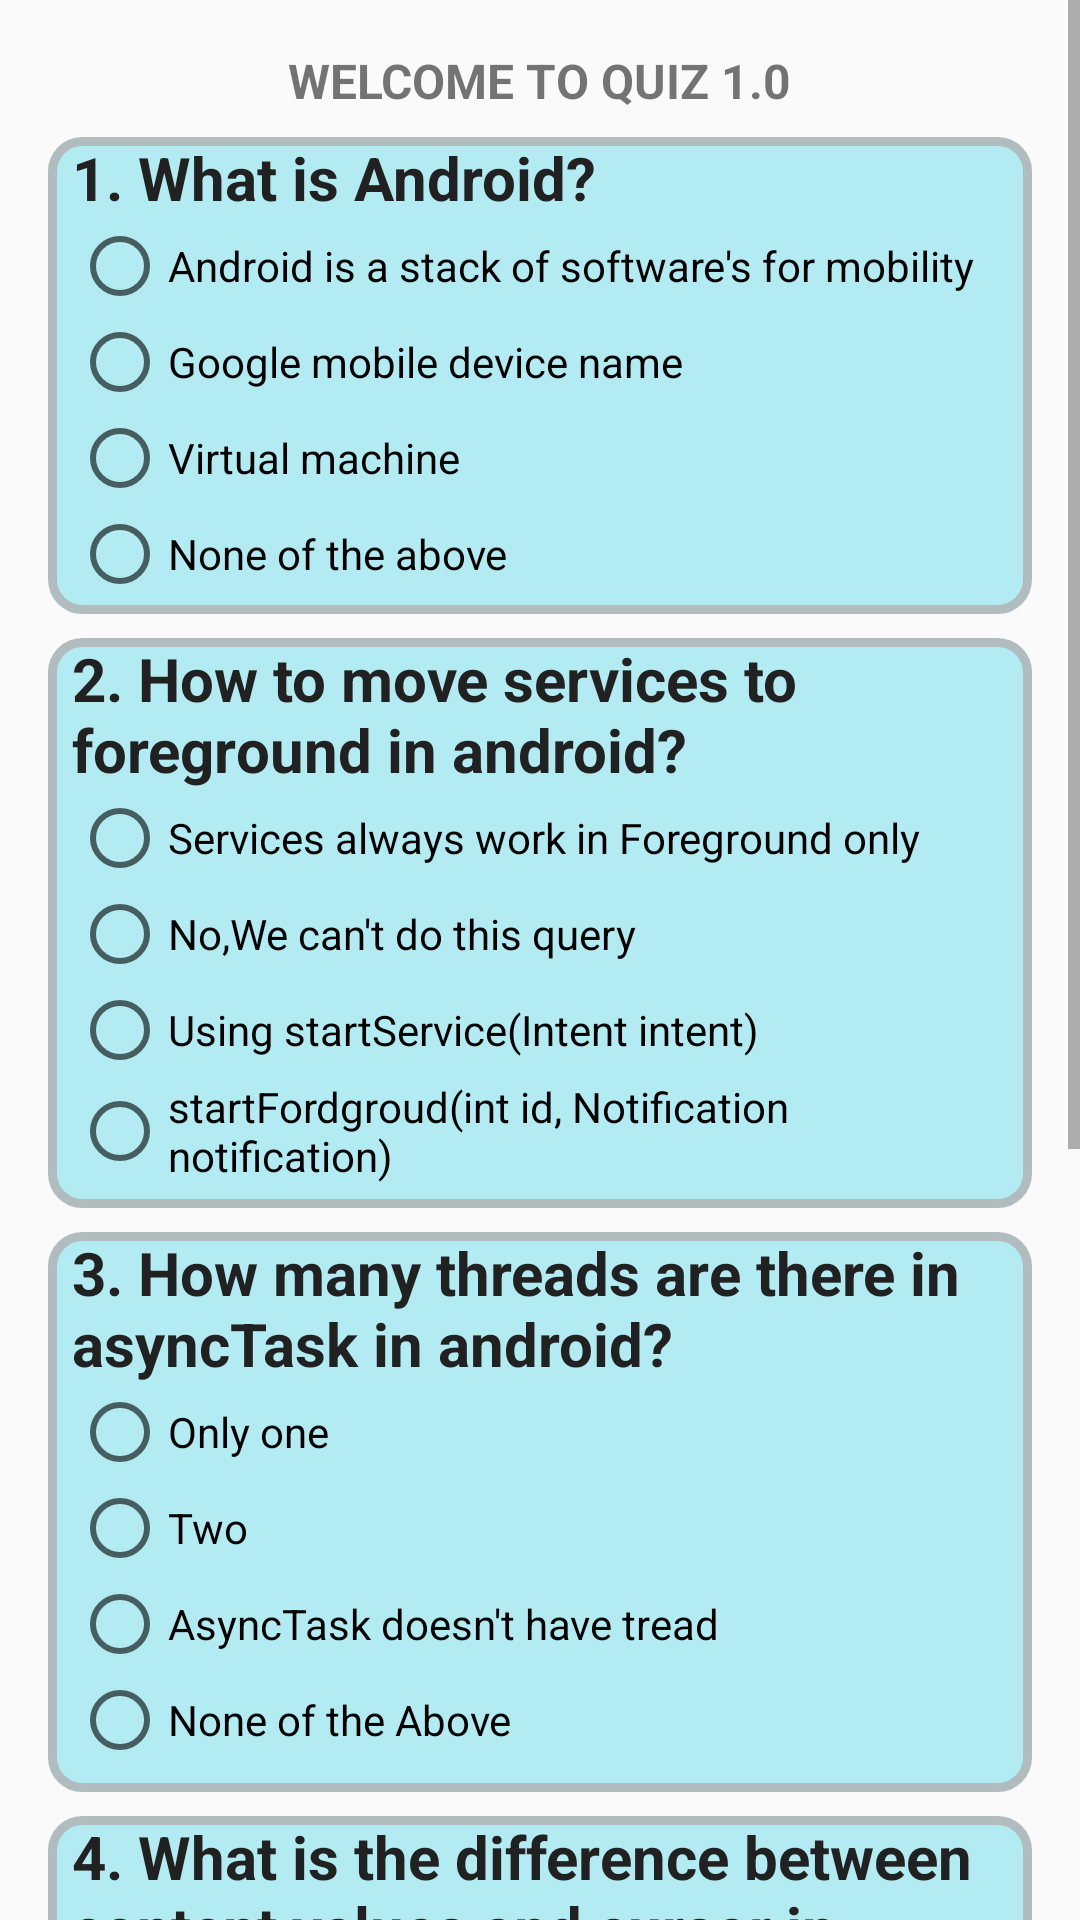

The Android layout XML behind this screen, and the referenced resources:
<!-- AndroidManifest.xml: application theme AppTheme -->
<!-- res/layout/activity_quiz.xml -->
<?xml version="1.0" encoding="utf-8"?>
<ScrollView xmlns:android="http://schemas.android.com/apk/res/android"
    xmlns:app="http://schemas.android.com/apk/res-auto"
    xmlns:tools="http://schemas.android.com/tools"
    android:layout_width="match_parent"
    android:layout_height="match_parent"
    tools:context=".QuizActivity">
    <LinearLayout
        android:layout_width="match_parent"
        android:layout_height="wrap_content"
        android:layout_margin="16dp"
        android:orientation="vertical">
        <TextView
            android:id="@+id/status"
            android:layout_width="wrap_content"
            android:layout_height="wrap_content"
            android:text="@string/welcome_msg"
            android:textAllCaps="true"
            android:textSize="16sp"
            android:textAlignment="center"
            android:textStyle="bold"
            android:layout_gravity="center"/>
        <LinearLayout
            android:layout_width="match_parent"
            android:layout_height="wrap_content"
            android:orientation="vertical"
            android:background="@drawable/roundedlayout"
            android:layout_marginTop="8dp"
            android:paddingRight="8dp"
            android:paddingLeft="8dp"
            android:layout_marginBottom="8dp">
            <TextView
                android:id="@+id/q1"
                android:layout_width="match_parent"
                android:layout_height="wrap_content"
                android:text="@string/q1"
                android:textStyle="bold"
                android:textSize="20sp"
                android:textColor="#212121"
                />
            <RadioGroup
                android:id="@+id/an1"
                android:layout_width="match_parent"
                android:layout_height="wrap_content"
                android:tag="A"
                android:layout_marginBottom="4dp">
                <RadioButton
                    android:id="@+id/A1"
                    android:tag="A"
                    android:layout_width="match_parent"
                    android:layout_height="wrap_content"
                    android:text="@string/A1"/>
                <RadioButton
                    android:id="@+id/B1"
                    android:tag="B"
                    android:layout_width="match_parent"
                    android:layout_height="wrap_content"
                    android:text="@string/B1"/>
                <RadioButton
                    android:id="@+id/C1"
                    android:tag="C"
                    android:layout_width="match_parent"
                    android:layout_height="wrap_content"
                    android:text="@string/C1"/>
                <RadioButton
                    android:id="@+id/D1"
                    android:tag="A"
                    android:layout_width="match_parent"
                    android:layout_height="wrap_content"
                    android:text="@string/D1"/>
            </RadioGroup>

        </LinearLayout>

        <LinearLayout
            android:layout_width="match_parent"
            android:layout_height="wrap_content"
            android:orientation="vertical"
            android:paddingRight="8dp"
            android:paddingLeft="8dp"
            android:background="@drawable/roundedlayout"
            android:layout_marginBottom="8dp">
            <TextView
                android:id="@+id/q2"
                android:layout_width="match_parent"
                android:layout_height="wrap_content"
                android:text="@string/q2"
                android:textStyle="bold"
                android:textSize="20sp"
                android:textColor="#212121"/>
            <RadioGroup
                android:id="@+id/an2"
                android:layout_width="match_parent"
                android:layout_height="wrap_content"
                android:tag="D"
                android:layout_marginBottom="8dp">
                <RadioButton
                    android:id="@+id/A2"
                    android:layout_width="match_parent"
                    android:layout_height="wrap_content"
                    android:tag="A"
                    android:text="@string/A2"/>
                <RadioButton
                    android:id="@+id/B2"
                    android:layout_width="match_parent"
                    android:layout_height="wrap_content"
                    android:tag="B"
                    android:text="@string/B2"/>
                <RadioButton
                    android:id="@+id/C2"
                    android:layout_width="match_parent"
                    android:layout_height="wrap_content"
                    android:tag="C"
                    android:text="@string/C2"/>
                <RadioButton
                    android:id="@+id/D2"
                    android:layout_width="match_parent"
                    android:layout_height="wrap_content"
                    android:tag="D"
                    android:text="@string/D2"/>
            </RadioGroup>

        </LinearLayout>

        <LinearLayout
            android:layout_width="match_parent"
            android:layout_height="wrap_content"
            android:orientation="vertical"
            android:paddingRight="8dp"
            android:paddingLeft="8dp"
            android:background="@drawable/roundedlayout"
            android:layout_marginBottom="8dp">
            <TextView
                android:id="@+id/q3"
                android:layout_width="match_parent"
                android:layout_height="wrap_content"
                android:text="@string/Q3"
                android:textStyle="bold"
                android:textSize="20sp"
                android:textColor="#212121"/>
            <RadioGroup
                android:id="@+id/an3"
                android:layout_width="match_parent"
                android:layout_height="wrap_content"
                android:tag="A"
                android:layout_marginBottom="8dp">
                <RadioButton
                    android:id="@+id/A3"
                    android:layout_width="match_parent"
                    android:layout_height="wrap_content"
                    android:tag="A"
                    android:text="@string/A3"/>
                <RadioButton
                    android:id="@+id/B3"
                    android:layout_width="match_parent"
                    android:layout_height="wrap_content"
                    android:tag="B"
                    android:text="@string/B3"/>
                <RadioButton
                    android:id="@+id/C3"
                    android:layout_width="match_parent"
                    android:layout_height="wrap_content"
                    android:tag="C"
                    android:text="@string/C3"/>
                <RadioButton
                    android:id="@+id/D3"
                    android:layout_width="match_parent"
                    android:layout_height="wrap_content"
                    android:tag="D"
                    android:text="@string/D3"/>
            </RadioGroup>

        </LinearLayout>

        <LinearLayout
            android:layout_width="match_parent"
            android:layout_height="wrap_content"
            android:orientation="vertical"
            android:paddingRight="8dp"
            android:paddingLeft="8dp"
            android:background="@drawable/roundedlayout"
            android:layout_marginBottom="8dp">
            <TextView
                android:id="@+id/q4"
                android:layout_width="match_parent"
                android:layout_height="wrap_content"
                android:text="@string/Q4"
                android:textStyle="bold"
                android:textSize="20sp"
                android:textColor="#212121"/>
            <RadioGroup
                android:id="@+id/an4"
                android:layout_width="match_parent"
                android:layout_height="wrap_content"
                android:tag="C"
                android:layout_marginBottom="8dp">
                <RadioButton
                    android:id="@+id/A4"
                    android:layout_width="match_parent"
                    android:layout_height="wrap_content"
                    android:tag="A"
                    android:text="@string/A4"/>
                <RadioButton
                    android:id="@+id/B4"
                    android:layout_width="match_parent"
                    android:layout_height="wrap_content"
                    android:tag="B"
                    android:text="@string/B4"/>
                <RadioButton
                    android:id="@+id/C4"
                    android:layout_width="match_parent"
                    android:layout_height="wrap_content"
                    android:tag="C"
                    android:text="@string/C4"/>
                <RadioButton
                    android:id="@+id/D4"
                    android:layout_width="match_parent"
                    android:layout_height="wrap_content"
                    android:tag="D"
                    android:text="@string/D4"/>
            </RadioGroup>

        </LinearLayout>


        <LinearLayout
            android:layout_width="match_parent"
            android:layout_height="wrap_content"
            android:orientation="vertical"
            android:paddingRight="8dp"
            android:paddingLeft="8dp"
            android:background="@drawable/roundedlayout"
            android:layout_marginBottom="8dp">
            <TextView
                android:id="@+id/q5"
                android:layout_width="match_parent"
                android:layout_height="wrap_content"
                android:text="@string/Q5"
                android:textStyle="bold"
                android:textSize="20sp"
                android:textColor="#212121"/>
            <RadioGroup
                android:id="@+id/an5"
                android:layout_width="match_parent"
                android:layout_height="wrap_content"
                android:tag="D"
                android:layout_marginBottom="8dp">
                <RadioButton
                    android:id="@+id/A5"
                    android:layout_width="match_parent"
                    android:layout_height="wrap_content"
                    android:tag="A"
                    android:text="@string/A5"/>
                <RadioButton
                    android:id="@+id/B5"
                    android:layout_width="match_parent"
                    android:layout_height="wrap_content"
                    android:tag="B"
                    android:text="@string/B5"/>
                <RadioButton
                    android:id="@+id/C5"
                    android:layout_width="match_parent"
                    android:layout_height="wrap_content"
                    android:tag="C"
                    android:text="@string/C5"/>
                <RadioButton
                    android:id="@+id/D5"
                    android:layout_width="match_parent"
                    android:layout_height="wrap_content"
                    android:tag="D"
                    android:text="@string/D5"/>
            </RadioGroup>

        </LinearLayout>




        <Button
            android:id="@+id/submit_ans"
            android:layout_width="match_parent"
            android:paddingTop="16dp"
            android:layout_height="wrap_content"
            android:textAlignment="center"
            android:text="@string/submit_ans"
            android:onClick="submitAnswer"
           />




    </LinearLayout>
</ScrollView>
<!-- resources referenced by this layout -->
<resources>
  <!-- drawable roundedlayout (drawable) -->
  <?xml version="1.0" encoding="UTF-8"?>
  <shape xmlns:android="http://schemas.android.com/apk/res/android">
      <solid android:color="#B2EBF2"/>
      <stroke android:width="3dp" android:color="#B1BCBE" />
      <corners android:radius="10dp"/>
      <padding android:left="0dp" android:top="0dp" android:right="0dp" android:bottom="0dp" />
  </shape>
  <string name="A1">Android is a stack of software\'s for mobility</string>
  <string name="A2">Services always work in Foreground only</string>
  <string name="A3">Only one</string>
  <string name="A4">Content values are key pair values, which are updated or inserted in the database</string>
  <string name="A5">Shared Preferences</string>
  <string name="B1">Google mobile device name</string>
  <string name="B2">No,We can\'t do this query</string>
  <string name="B3">Two</string>
  <string name="B4">Cursor is used to store the temporary result.</string>
  <string name="B5">Internal/External storage</string>
  <string name="C1">Virtual machine</string>
  <string name="C2">Using startService(Intent intent)</string>
  <string name="C3">AsyncTask doesn\'t have tread</string>
  <string name="C4">A &amp; B</string>
  <string name="C5">SQlite</string>
  <string name="D1">None of the above</string>
  <string name="D2">startFordgroud(int id, Notification notification)</string>
  <string name="D3">None of the Above</string>
  <string name="D4">Cursor is used to store data permanently.</string>
  <string name="D5">All of above</string>
  <string name="Q3">3. How many threads are there in asyncTask in android?</string>
  <string name="Q4">4. What is the difference between content values and cursor in android SQlite?</string>
  <string name="Q5">5. Persist data can be stored in Android through</string>
  <string name="q1">1. What is Android?</string>
  <string name="q2">2. How to move services to foreground in android?</string>
  <string name="submit_ans">SUBMIT QUIZ</string>
  <string name="welcome_msg">Welcome to Quiz 1.0</string>
  <style name="AppTheme" parent="Theme.AppCompat.Light.DarkActionBar">
          
          <item name="colorPrimary">@color/colorPrimary</item>
          <item name="colorPrimaryDark">@color/colorPrimaryDark</item>
          <item name="colorAccent">@color/colorAccent</item>
      </style>
  <!-- not gathered from this repository: default colours our renderer supplied (Android Studio template values) -->
  <color name="colorPrimary">#FF6200EE</color>
  <color name="colorPrimaryDark">#FF3700B3</color>
  <color name="colorAccent">#FF03DAC5</color>
</resources>
